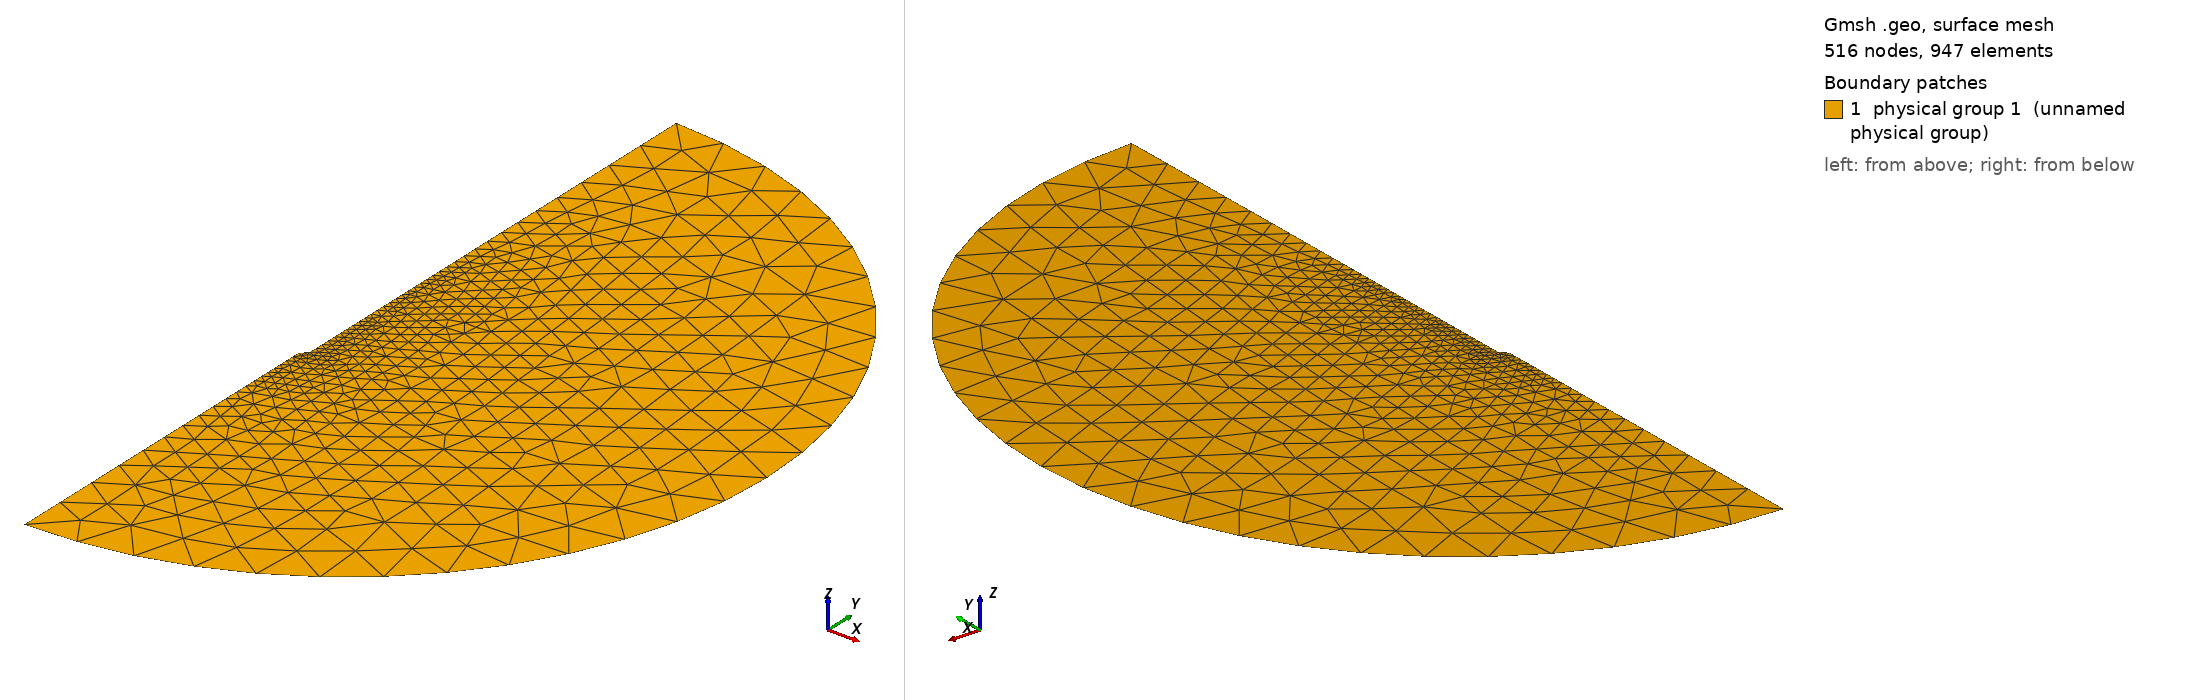

Gmsh geometry script, surface-meshed: 516 nodes, 947 surface elements. Boundary patches (legend numbers): 1 physical group 1 (unnamed physical group). Left view from above one corner, right view from below the opposite corner. Legend entries are the model's physical surfaces. The drawing asked Gmsh for element sizes between 1% and 20% of the model's largest extent; the script's own settings can give other sizes.

=== single-tine-sym-rfa-conv-ref.geo (drawn) ===
// Gmsh project created on Wed Aug  6 16:50:26 2014
am = 0.0006; // antenna mesh
cm = 0.0125; // coarse tissue mesh
rd = 0.1; // radius of tissue domain
Point(1) = {0.0015, 0, 0, am};
Point(2) = {0.0015, Sqrt(rd^2-0.0015^2)-0.015, 0, cm};
Point(3) = {0, -0.03, 0, am};
Point(4) = {0.0015, -0.0285, 0, am};
Point(5) = {rd, -0.015, 0, cm};
Point(6) = {0.0, -0.015-rd, 0, cm};
Point(7) = {0.0, -0.015, 0.0, am};
Line(1) = {3, 4};
Line(2) = {4, 1};
Line(3) = {1, 2};
Line(4) = {3, 6};
Circle(5) = {2, 7, 5};
Circle(6) = {5, 7, 6};
Line Loop(7) = {5, 6, -4, 1, 2, 3};
Plane Surface(8) = {7};
Physical Line(4) = {1, 2}; // active tip
Physical Line(3) = {3}; // insulating probe surface
Physical Line(2) = {5, 6}; //bulk tissue boundary
Physical Line(1) = {4}; // line of cylindrical symmetry
Physical Surface(1) = {8}; // tissue
